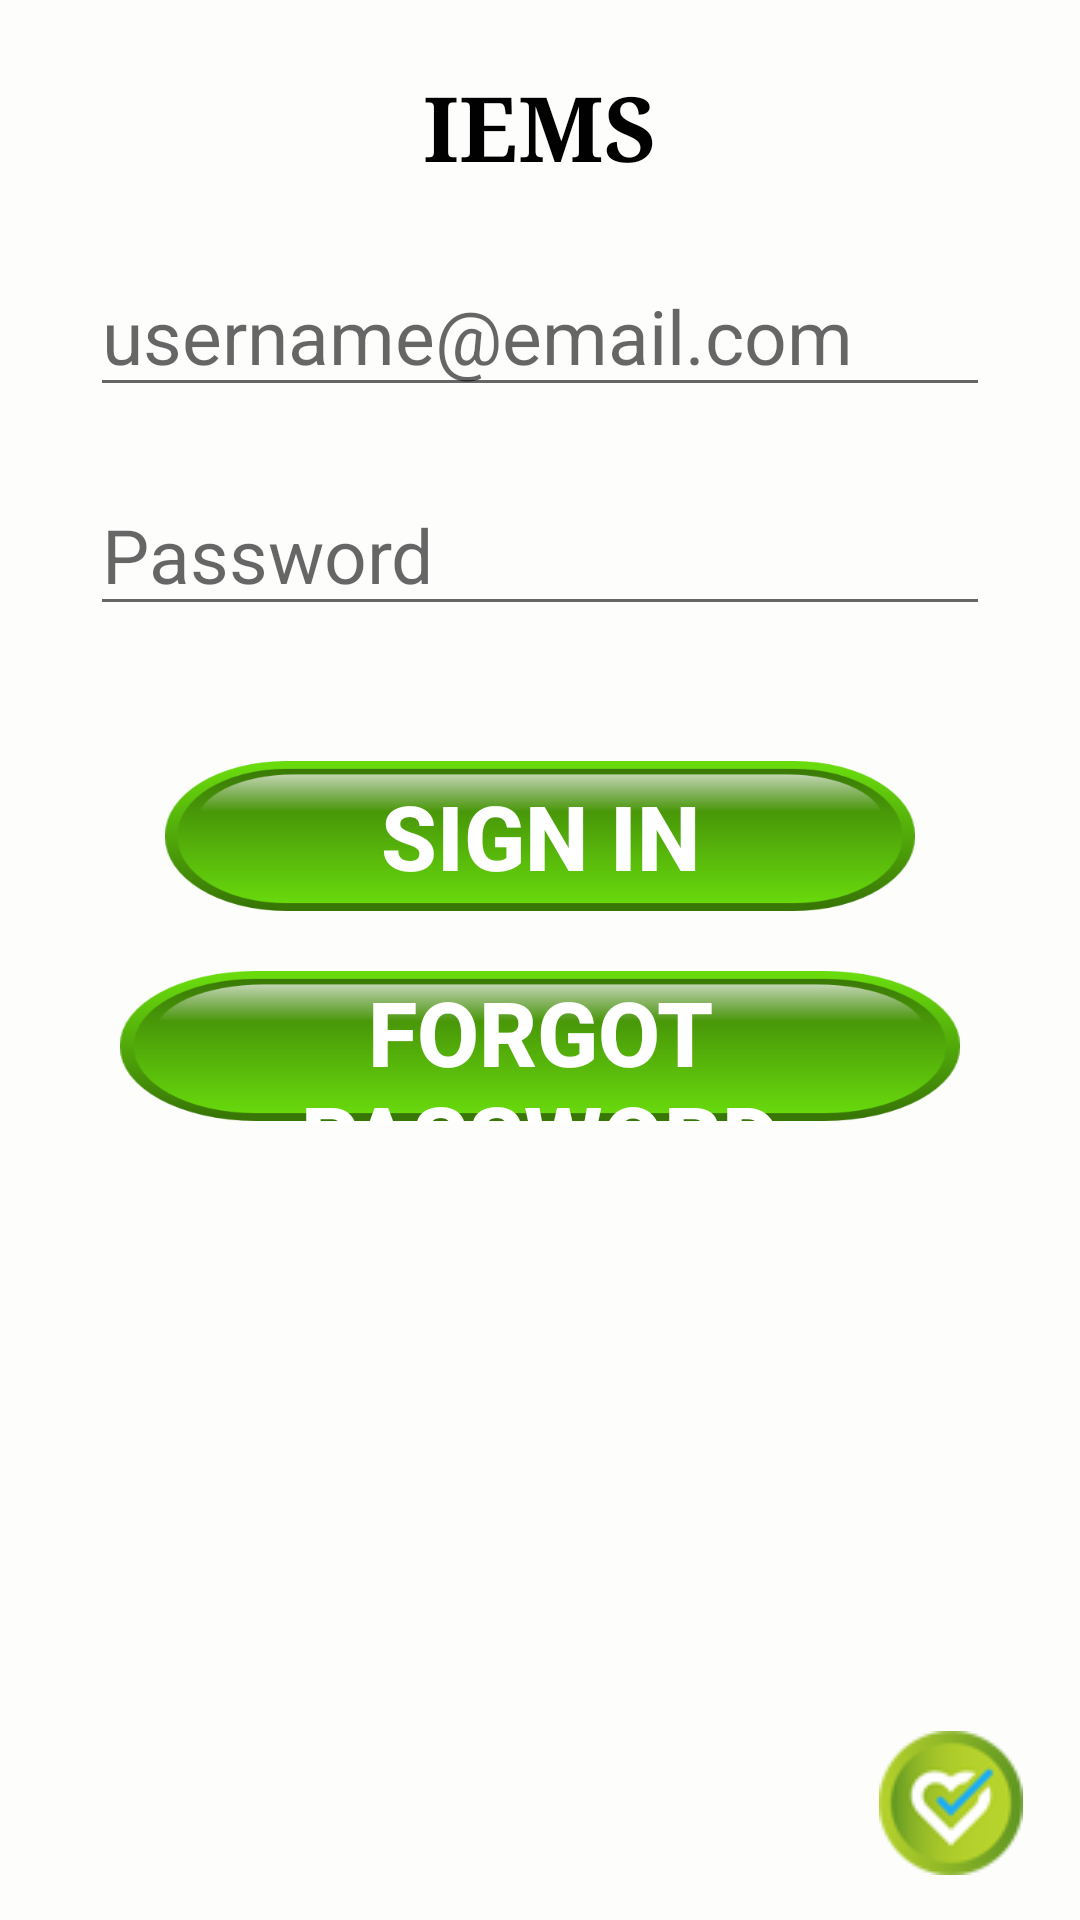

Android layout source for this screen:
<!-- AndroidManifest.xml: application theme Theme.AppCompat.Light -->
<!-- res/layout/activity_doctor__login.xml -->
<?xml version="1.0" encoding="utf-8"?>
<RelativeLayout xmlns:android="http://schemas.android.com/apk/res/android"
    android:layout_width="match_parent"
    android:layout_height="match_parent"
    android:background="#fdfefc"
    android:gravity="center_vertical">

    <TextView
        android:id="@+id/textViewd"
        android:layout_width="wrap_content"
        android:layout_height="wrap_content"
        android:layout_alignParentTop="true"
        android:layout_centerHorizontal="true"
        android:layout_marginTop="22dp"
        android:text="IEMS"
        android:textAppearance="?android:attr/textAppearanceLarge"
        android:textColor="#010101"
        android:textSize="30sp"
        android:textStyle="bold"
        android:typeface="serif" />

    <EditText
        android:id="@+id/txtDoctorname"
        android:layout_width="300dp"
        android:layout_height="50dp"
        android:layout_below="@id/textViewd"
        android:layout_centerHorizontal="true"
        android:layout_marginTop="23dp"
        android:layout_marginBottom="23dp"
        android:ems="10"
        android:inputType="textEmailAddress"
        android:hint="@string/usernamehint"
        android:textColor="#808080"
        android:height="20dp"
        android:typeface="sans"
        android:textSize="25sp" />

    <EditText
        android:id="@+id/txtDPassword"
        android:layout_width="300dp"
        android:layout_height="50dp"
        android:layout_alignLeft="@id/txtDoctorname"
        android:layout_alignRight="@id/txtDoctorname"
        android:layout_below="@id/txtDoctorname"
        android:layout_marginBottom="15dp"
        android:ems="10"
        android:inputType="textPassword"
        android:hint="@string/password"
        android:textColor="#808080"
        android:height="10dp"
        android:typeface="sans"
        android:textSize="25sp" />



    <Button
        android:id="@+id/btn_doctor_signin"
        android:layout_width="250dp"
        android:layout_height="50dp"
        android:layout_below="@id/txtDPassword"
        android:layout_centerHorizontal="true"
        android:layout_marginTop="30dp"
        android:background="@drawable/green_btn_4"
        android:text="@string/signin"
        android:textColor="#FFFFFF"
        android:textSize="30sp"
        android:textStyle="bold"
        android:width="230dp"
        android:height="35dp" />

    <Button
        android:id="@+id/btn_DforgotPassword"
        android:layout_width="280dp"
        android:layout_height="50dp"
        android:background="@drawable/green_btn_4"
        android:height="35dip"
        android:text="@string/forgotpassword"
        android:textColor="#FFFFFF"
        android:textSize="30sp"
        android:textStyle="bold"
        android:width="230dip"
        android:layout_below="@+id/btn_doctor_signin"
        android:layout_centerHorizontal="true"
        android:layout_marginTop="20dp" />

    <ImageView
        android:id="@+id/imageView1"
        android:layout_width="wrap_content"
        android:layout_height="wrap_content"
        android:layout_alignParentBottom="true"
        android:layout_alignParentRight="true"
        android:layout_marginBottom="15dip"
        android:layout_marginRight="19dip"
        android:contentDescription="Logo"
        android:src="@drawable/logo_small" />


</RelativeLayout>
<!-- resources referenced by this layout -->
<resources>
  <!-- drawable green_btn_4: png bitmap (drawable, 8977 bytes) -->
  <!-- drawable logo_small: png bitmap (drawable, 4211 bytes) -->
  <string name="forgotpassword">Forgot Password</string>
  <string name="password">Password</string>
  <string name="signin">Sign In</string>
  <string name="usernamehint">username@email.com</string>
</resources>
